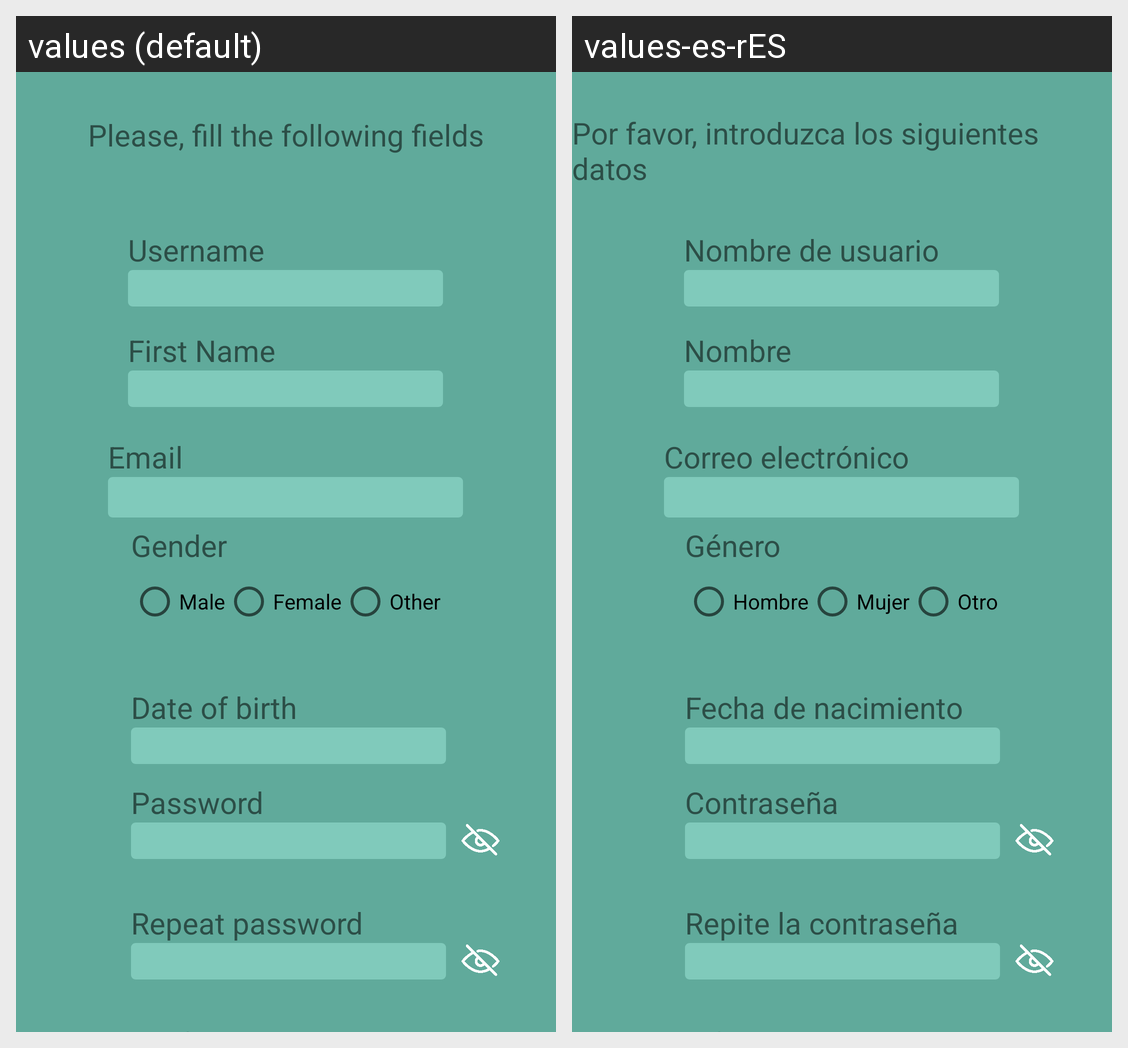

The Android screen above is rendered under two locales of the same app. Produce the string resources it draws, with the default and per-locale values.
Android screen res/layout/fragment_registro.xml rendered under 2 locales, left to right: values (default), values-es-rES. Device: Nexus 5 (rendered at 1080×1920; each locale shown at half size, 540×960, under a caption strip naming it); theme Theme.Nombre.
Strings drawn on this screen, with the default value and each locale's value (text and hints the layout hard-codes, and strings that could not be matched under every locale, appear in the picture but are not listed):

Name
  values: First Name
  values-es-rES: Nombre

mail
  values: Email
  values-es-rES: Correo electrónico

genero
  values: Gender
  values-es-rES: Género

pass
  values: Password
  values-es-rES: Contraseña

rpassword
  values: Repeat password
  values-es-rES: Repite la contraseña

male
  values: Male
  values-es-rES: Hombre

female
  values: Female
  values-es-rES: Mujer

other
  values: Other
  values-es-rES: Otro

rBirthday
  values: Date of birth
  values-es-rES: Fecha de nacimiento

regFields
  values: Please, fill the following fields
  values-es-rES: Por favor, introduzca los siguientes datos

user
  values: Username
  values-es-rES: Nombre de usuario
